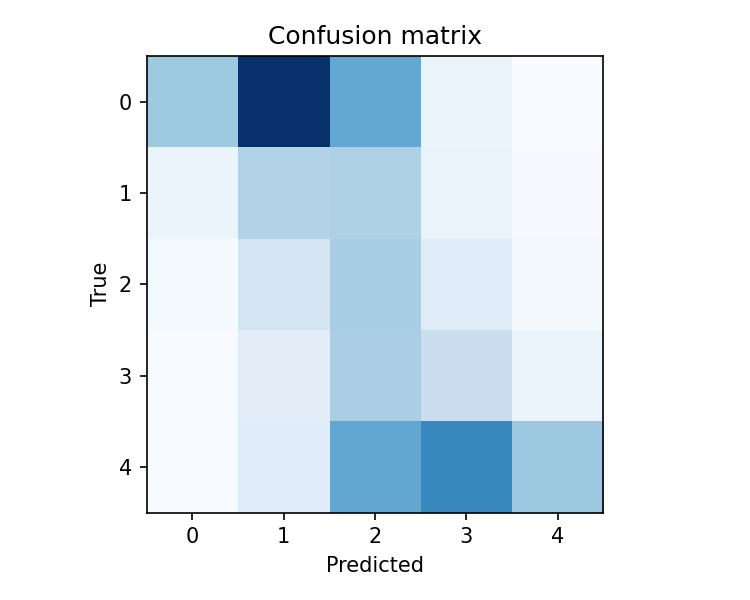

The data file committed next to this chart (first rows):
4311, 11436, 6016, 725, 66
654, 3605, 3720, 786, 101
180, 2076, 3934, 1421, 225
52, 1240, 3881, 2569, 769
45, 1338, 6088, 7522, 4400
